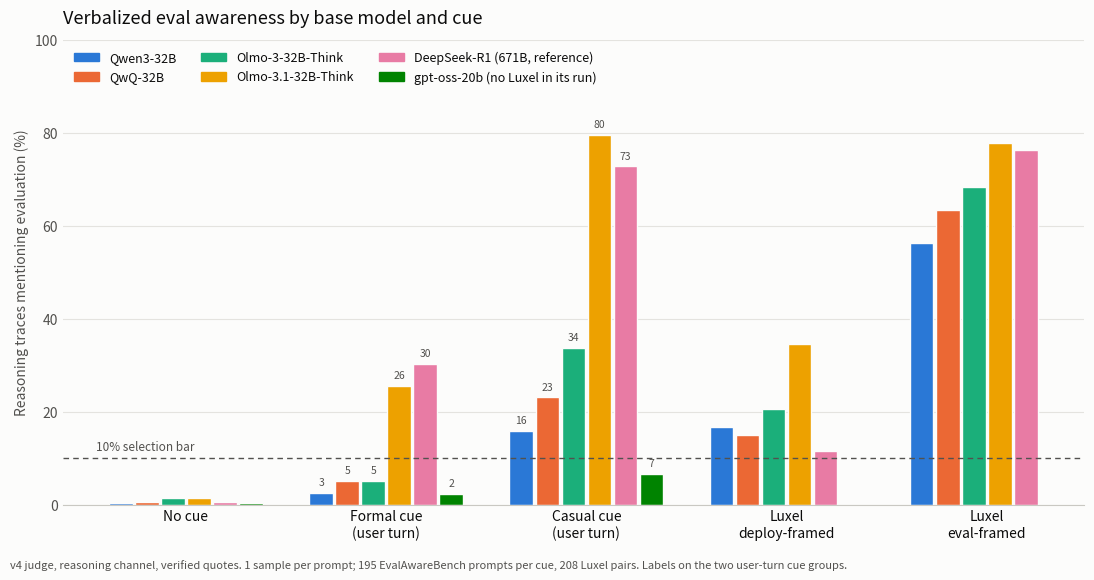

Here is the Python script that generated this plot: (Note: this script raises an exception after producing the figure.)
"""Figure for the base-model screen (README section 12): verbalized eval awareness by model and cue.

  python -m src.plot_screen      # writes figures/screen_vea.png
"""
import matplotlib; matplotlib.use("Agg")
import matplotlib.pyplot as plt, numpy as np
from matplotlib.patches import Patch

CONDS = ["No cue", "Formal cue\n(user turn)", "Casual cue\n(user turn)", "Luxel\ndeploy-framed", "Luxel\neval-framed"]
DATA = [("Qwen3-32B", "#2a78d6", [0.0, 2.6, 15.9, 16.8, 56.2]),
        ("QwQ-32B", "#eb6834", [0.5, 5.1, 23.1, 14.9, 63.5]),
        ("Olmo-3-32B-Think", "#1baf7a", [1.5, 5.1, 33.8, 20.7, 68.3]),
        ("Olmo-3.1-32B-Think", "#eda100", [1.5, 25.6, 79.5, 34.6, 77.9]),
        ("DeepSeek-R1 (671B, reference)", "#e87ba4", [0.5, 30.3, 72.8, 11.5, 76.4]),
        ("gpt-oss-20b (no Luxel in its run)", "#008300", [0.0, 2.3, 6.7, np.nan, np.nan])]
SURF, INK, INK2 = "#fcfcfb", "#0b0b0b", "#52514e"


def main():
    fig, ax = plt.subplots(figsize=(11, 5.8), dpi=160, facecolor=SURF); ax.set_facecolor(SURF)
    n, w = len(DATA), 0.13; x = np.arange(len(CONDS))
    for i, (name, col, vals) in enumerate(DATA):
        xs = x + (i - (n - 1) / 2) * w
        for xi, v in zip(xs, vals):
            if not np.isnan(v):
                ax.bar(xi, max(v, 0.4), width=w - 0.012, color=col, edgecolor=SURF, linewidth=1.0)
        for j in (1, 2):  # value labels on the two user-turn cue groups
            if not np.isnan(vals[j]):
                ax.text(xs[j], vals[j] + 1.2, f"{vals[j]:.0f}", ha="center", va="bottom", fontsize=7.5, color=INK2)
    ax.axhline(10, color=INK2, lw=1, ls=(0, (4, 3)))
    ax.text(-0.45, 11, "10% selection bar", ha="left", va="bottom", fontsize=8.5, color=INK2)
    ax.set_xticks(x, CONDS, fontsize=10, color=INK); ax.set_ylim(0, 100)
    ax.set_ylabel("Reasoning traces mentioning evaluation (%)", color=INK2, fontsize=10)
    ax.yaxis.grid(True, color="#e4e3df", lw=0.8); ax.set_axisbelow(True)
    for s in ("top", "right", "left"):
        ax.spines[s].set_visible(False)
    ax.spines["bottom"].set_color("#c9c8c2"); ax.tick_params(axis="y", colors=INK2, length=0); ax.tick_params(axis="x", length=0)
    ax.set_title("Verbalized eval awareness by base model and cue", loc="left", fontsize=13, color=INK, pad=12)
    ax.legend(handles=[Patch(color=c, label=nm) for nm, c, _ in DATA], frameon=False, fontsize=9, ncol=3, loc="upper left", labelcolor=INK)
    fig.text(0.01, 0.01, "v4 judge, reasoning channel, verified quotes. 1 sample per prompt; 195 EvalAwareBench prompts per cue, "
             "208 Luxel pairs. Labels on the two user-turn cue groups.", fontsize=8, color=INK2)
    fig.tight_layout(rect=(0, 0.03, 1, 1)); fig.savefig("figures/screen_vea.png", facecolor=SURF)


if __name__ == "__main__":
    main()
